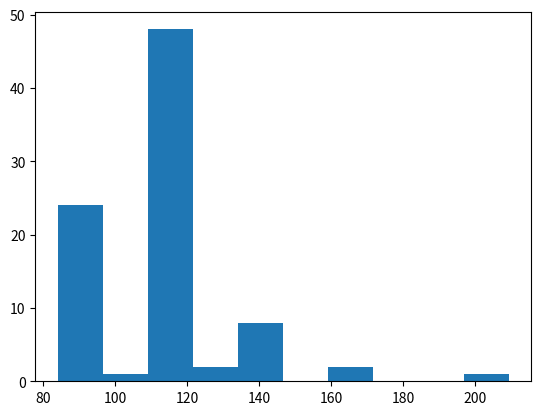

This chart was generated by the following Python code: (Note: this script raises an exception after producing the figure.)
score = [
209.2102175,
162.5415056,
160.5814496,
141.9988506,
141.1629691,
139.5146599,
139.4427927,
139.4084934,
138.1071475,
135.6998619,
135.6835578,
133.5420214,
132.2225531,
120.4220295,
117.8827097,
117.5229813,
117.5044603,
117.4881561,
117.4881561,
117.4881561,
116.2019372,
115.8580717,
115.83763,
115.8213259,
115.8213259,
115.362102,
115.2922665,
115.2737455,
115.2737455,
114.5884532,
113.627357,
113.6254363,
113.6254363,
113.608836,
113.6069153,
113.6069153,
113.6069153,
113.6069153,
113.6069153,
113.6069153,
113.6069153,
113.6069153,
113.6069153,
113.5698732,
113.2013826,
112.9249507,
112.9249507,
112.92303,
112.92303,
112.92303,
112.3596592,
112.3596592,
112.3577385,
112.3206964,
111.6901573,
111.6254571,
111.2561997,
110.7086194,
110.0233271,
110.0233271,
109.4110465,
107.794533,
94.96676347,
93.36395638,
92.5989915,
92.58047046,
92.54342839,
90.94846539,
90.93216125,
90.93216125,
90.93186505,
90.91364022,
90.9077983,
90.89290229,
90.36605986,
88.7348071,
88.71967134,
88.71967134,
88.71775065,
88.71775065,
88.71775065,
88.69922961,
86.36481823,
86.34851409,
84.13410349,
84.13410349
]

import matplotlib.pyplot as pl
import numpy as np

a = np.array(score)

fig = pl.hist(a,normed=0)
pl.title('Mean')
pl.xlabel("value")
pl.ylabel("Frequency")
pl.savefig("abc.png")

